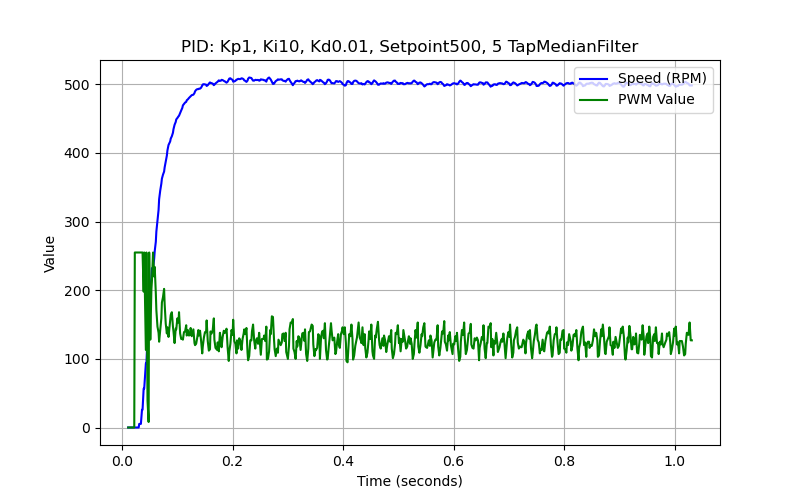

The data file committed next to this chart (first rows):
time_stamp, sensor_time, speed, pwm_value
0.011, 0, 0.0, 0
0.012, 0, 0.0, 0
0.013, 0, 0.0, 0
0.014, 0, 0.0, 0
0.015, 0, 0.0, 0
0.016, 0, 0.0, 0
0.017, 0, 0.0, 0
0.018, 0, 0.0, 0
0.019, 0, 0.0, 0
0.02, 0, 0.0, 0
0.021, 0, 0.0, 0
0.022, 0, 0.0, 0
0.023, 0, 0.0, 255
0.024, 0, 0.0, 255
0.025, 0, 0.0, 255
0.026, 0, 0.0, 255
0.027, 0, 0.0, 255
0.028, 0, 0.0, 255
0.03, 0, 0.0, 255
0.031, 20732, 5.26, 255
0.032, 20732, 5.26, 255
0.034, 20732, 5.26, 255
0.036, 5300, 25.85, 255
0.037, 5300, 25.85, 255
0.039, 3532, 56.73, 198
0.04, 3532, 56.73, 255
0.043, 2984, 93.29, 113
0.044, 2984, 93.29, 255
0.046, 2684, 133.9, 39
0.048, 2408, 174, 8
0.049, 2408, 174, 255
0.051, 2336, 200.1, 128
0.053, 2260, 217.5, 201
0.054, 2124, 232.3, 214
0.056, 2020, 232.3, 255
0.058, 2020, 245.6, 220
0.059, 1932, 256.8, 234
0.061, 1804, 270.6, 196
0.062, 1724, 285.6, 171
0.064, 1568, 301.6, 147
0.066, 1544, 317.1, 138
0.067, 1516, 332.6, 125
0.069, 1492, 345.3, 142
0.071, 1488, 355.3, 159
0.072, 1464, 362.5, 182
0.074, 1444, 368.4, 190
0.076, 1396, 372.9, 202
0.077, 1376, 379.1, 180
0.079, 1336, 387.4, 151
0.081, 1308, 396.3, 137
0.082, 1292, 403.6, 146
0.084, 1292, 411.7, 132
0.087, 1292, 416.8, 157
0.088, 1264, 420.9, 164
0.09, 1256, 424.4, 168
0.092, 1240, 429.5, 147
0.093, 1216, 434.7, 140
0.095, 1200, 441.2, 123
0.097, 1204, 445.2, 144
0.098, 1204, 448.9, 143
... 522 more rows
